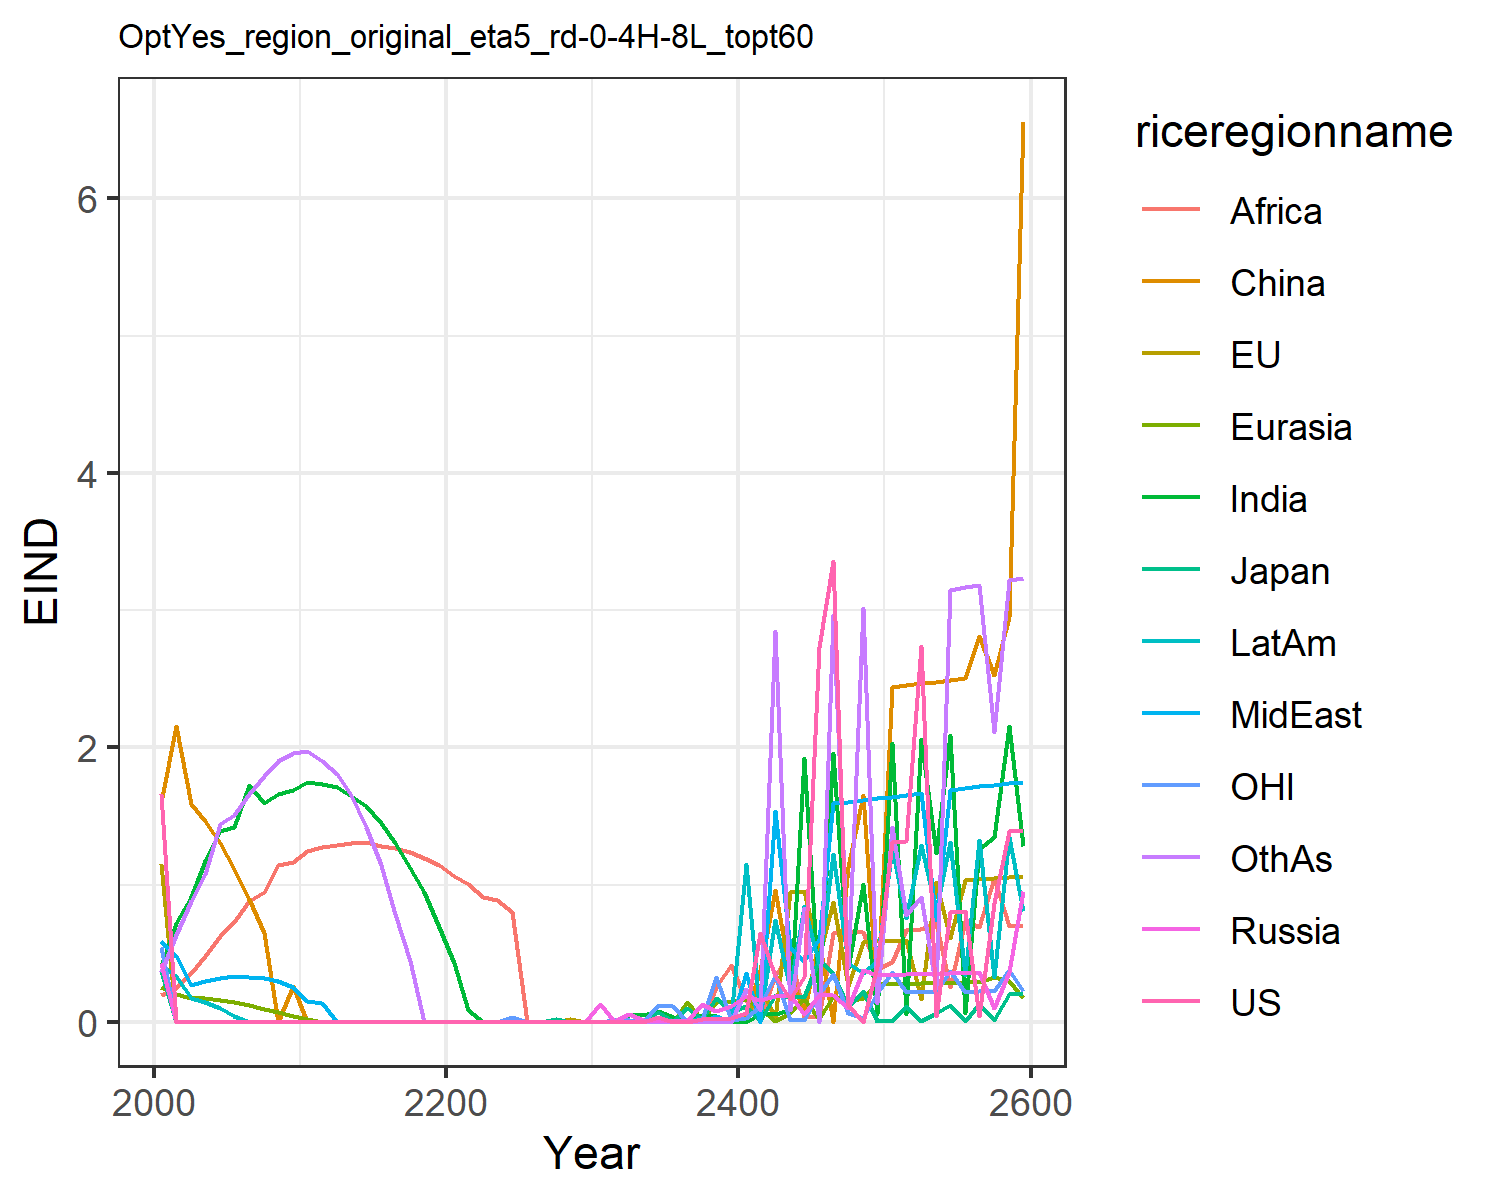

Values plotted in this chart, from the file beside it:
1.6621334550980102, 1.1460506191660516, 0.3699659257424831, 0.43123618180564005, 0.2566662932747705, 1.6007411280266048, 0.4051515896926559, 0.5896749604345518, 0.19137708401697257, 0.4122723985071479, 0.541778261497279, 0.3639521027378334
0.0, 0.0, 0.0, 0.0, 0.1993, 2.158, 0.723, 0.4776, 0.244, 0.3345, 0.0, 0.6307
0.0, 0.0, 0.0, 0.0, 0.1761, 1.584, 0.9103, 0.2691, 0.3539, 0.1731, 0.0, 0.8786
0.0, 0.0, 0.0, 0.0, 0.1714, 1.459, 1.174, 0.3004, 0.4821, 0.145, 0.0, 1.076
0.0, 0.0, 0.0, 0.0, 0.1614, 1.306, 1.389, 0.3218, 0.6265, 0.1036, 0.0, 1.439
0.0, 0.0, 0.0, 0.0, 0.145, 1.114, 1.417, 0.3302, 0.7296, 0.04482, 0.0, 1.503
0.0, 0.0, 0.0, 0.0, 0.1241, 0.892, 1.722, 0.3288, 0.8798, 0.0, 0.0, 1.659
0.0, 0.0, 0.0, 0.0, 0.0963, 0.6502, 1.594, 0.3199, 0.9432, 0.0, 0.0, 1.792
0.0, 0.0, 0.0, 0.0, 0.06959, 0.0, 1.657, 0.2986, 1.143, 0.0, 0.0, 1.902
0.0, 0.0, 0.0, 0.0, 0.04325, 0.2604, 1.691, 0.2545, 1.163, 0.0, 0.0, 1.96
0.0, 0.0, 0.0, 0.0, 0.02184, 0.0, 1.749, 0.1511, 1.242, 0.0, 0.0, 1.974
0.0, 0.0, 0.0, 0.0, 0.0, 0.0, 1.734, 0.1373, 1.271, 0.0, 0.0, 1.904
0.0, 0.0, 0.0, 0.0, 0.0, 0.0, 1.708, 0.0, 1.291, 0.0, 0.0, 1.807
0.0, 0.0, 0.0, 0.0, 0.0, 0.0, 1.646, 0.0, 1.299, 0.0, 0.0, 1.654
0.0, 0.0, 0.0, 0.0, 0.0, 0.0, 1.571, 0.0, 1.312, 0.0, 0.0, 1.423
0.0, 0.0, 0.0, 0.0, 0.0, 0.0, 1.451, 0.0, 1.281, 0.0, 0.0, 1.142
0.0, 0.0, 0.0, 0.0, 0.0, 0.0, 1.301, 0.0, 1.269, 0.0, 0.0, 0.7865
0.0, 0.0, 0.0, 0.0, 0.0, 0.0, 1.121, 0.0, 1.236, 0.0, 0.0, 0.4446
0.0, 0.0, 0.0, 0.0, 0.0, 0.0, 0.9446, 0.0, 1.192, 0.0, 0.0, 0.0
0.0, 0.0, 0.0, 0.0, 0.0, 0.0, 0.6931, 0.0, 1.144, 0.0, 0.0, 0.0
0.0, 0.0, 0.0, 0.0, 0.0, 0.0, 0.4305, 0.0, 1.061, 0.0, 0.0, 0.0
0.0, 0.0, 0.0, 0.0, 0.0, 0.0, 0.08848, 0.0, 1.002, 0.0, 0.0, 0.0
0.0, 0.0, 0.0, 0.0, 0.0, 0.0, 0.0, 0.0, 0.9105, 0.0, 0.0, 0.0
0.0, 0.0, 0.0, 0.0, 0.0, 0.0, 0.0, 0.0, 0.8896, 0.0, 0.0, 0.0
0.0, 0.0, 0.0, 0.0, 0.0, 0.0, 0.0, 0.0, 0.8009, 0.0, 0.03296, 0.0
0.0, 0.0, 0.0, 0.0, 0.0, 0.0, 0.0, 0.0, 0.0, 0.0, 0.0, 0.0
0.0, 0.0, 0.0, 0.0, 0.0, 0.0, 0.0, 0.0, 0.0, 0.0, 0.0, 0.0
0.0, 0.0, 0.01738, 0.0, 0.0, 0.0, 0.0, 0.0, 0.0, 0.0, 0.0, 0.0
0.0, 0.0235, 0.0, 0.0, 0.0, 0.0, 0.0, 0.0, 0.0, 0.0, 0.0, 0.0
0.0, 0.0, 0.001576, 0.0, 0.0, 0.0, 0.0, 0.0, 0.0, 0.0, 0.0, 0.0
0.0, 0.0, 0.0, 0.1258, 0.0, 0.0, 0.0, 0.0, 0.0, 0.0, 0.0, 0.0
0.0, 0.0, 0.0, 0.008348, 0.0, 0.0, 0.0, 0.0, 0.0, 0.0, 0.01074, 0.0
0.0, 0.0, 0.004808, 0.05742, 0.0, 0.0, 0.04863, 0.0, 0.0, 0.0, 0.009124, 0.0
0.0, 0.0, 0.004854, 0.01436, 0.0, 0.0, 0.04936, 0.0, 0.0, 0.007719, 0.0, 0.0
0.03085, 0.0, 0.0695, 0.008634, 0.006469, 0.0, 0.07637, 0.0, 0.0, 0.0, 0.1241, 0.0
0.0, 0.0, 0.004942, 0.008725, 0.0, 0.0, 0.03804, 0.0, 0.0, 0.0, 0.1168, 0.0
0.0002685, 0.0, 0.1014, 0.008814, 0.1436, 0.0, 0.0, 0.0, 0.0, 0.0, 0.0, 0.0
0.01653, 0.0, 0.02274, 0.129, 0.0162, 0.0, 0.05201, 0.0, 0.0, 0.0377, 0.01963, 0.0
0.01764, 0.02637, 0.1742, 0.07808, 0.1467, 0.0, 0.03947, 0.04309, 0.2547, 0.0, 0.3289, 0.0
0.02932, 0.0, 0.06846, 0.1122, 0.1482, 0.0, 0.0, 0.0, 0.4139, 0.03319, 0.009653, 0.0
0.06567, 0.02684, 0.1154, 0.1863, 0.167, 0.04913, 0.0, 0.3529, 0.1615, 1.152, 0.03046, 0.2392
0.646, 0.265, 0.005205, 0.1571, 0.0975, 0.3756, 0.05441, 0.0, 0.02904, 0.0339, 0.1168, 0.08212
0.3354, 0.02731, 0.194, 0.1897, 0.007502, 0.9632, 0.05498, 1.537, 0.3309, 0.7385, 0.3393, 2.85
0.1642, 0.946, 0.1817, 0.1914, 0.06211, 0.3377, 0.08495, 0.5341, 0.5187, 0.2371, 0.009956, 0.08385
0.3239, 0.9538, 0.1832, 0.05966, 0.165, 0.0682, 1.926, 0.4456, 0.03119, 0.842, 0.01003, 0.8285
2.734, 0.4797, 0.4606, 0.1948, 0.01801, 0.5968, 0.1756, 0.6007, 0.03147, 0.4198, 0.2055, 0.0
3.359, 0.87, 0.3468, 0.1965, 0.1893, 0.0, 1.961, 1.591, 0.6456, 1.222, 0.3496, 2.962
0.1232, 0.2614, 0.1048, 0.1005, 0.1537, 1.126, 0.3943, 1.604, 0.651, 0.4275, 0.06505, 0.3997
0.0, 0.5829, 0.2217, 0.3776, 0.1708, 1.65, 1.002, 1.616, 0.6562, 0.3543, 0.02361, 3.014
0.4079, 0.5872, 0.005548, 0.3401, 0.274, 0.1637, 0.05859, 1.629, 0.3872, 0.4417, 0.2115, 0.14
1.309, 0.5915, 0.00559, 0.3429, 0.2763, 2.439, 2.028, 1.641, 0.4372, 1.265, 0.3595, 1.419
1.319, 0.5958, 0.1145, 0.3457, 0.2785, 2.453, 0.05953, 1.654, 0.6709, 0.7552, 0.2143, 0.78
2.735, 0.1638, 0.005675, 0.3484, 0.2808, 2.466, 2.06, 1.666, 0.6756, 1.286, 0.2157, 0.9074
0.04425, 1.017, 0.0655, 0.3512, 0.283, 2.479, 1.229, 0.7408, 0.7221, 0.815, 0.2171, 0.2428
0.7985, 0.6083, 0.1243, 0.354, 0.2853, 2.491, 2.092, 1.69, 0.2552, 1.307, 0.3689, 3.147
0.8042, 1.034, 0.005801, 0.3567, 0.2875, 2.503, 0.06135, 1.703, 0.7313, 0.3399, 0.2198, 3.166
0.03983, 1.041, 0.1262, 0.3595, 0.2898, 2.814, 1.257, 1.715, 0.693, 1.327, 0.2211, 3.184
0.8661, 1.048, 0.01606, 0.1032, 0.3268, 2.525, 1.344, 1.727, 1.05, 0.325, 0.2225, 2.111
1.388, 1.054, 0.2036, 0.3651, 0.2943, 2.951, 2.152, 1.738, 0.7011, 1.348, 0.3779, 3.219
1.397, 1.061, 0.205, 0.9493, 0.1756, 6.556, 1.283, 1.75, 0.705, 0.8043, 0.225, 3.234
